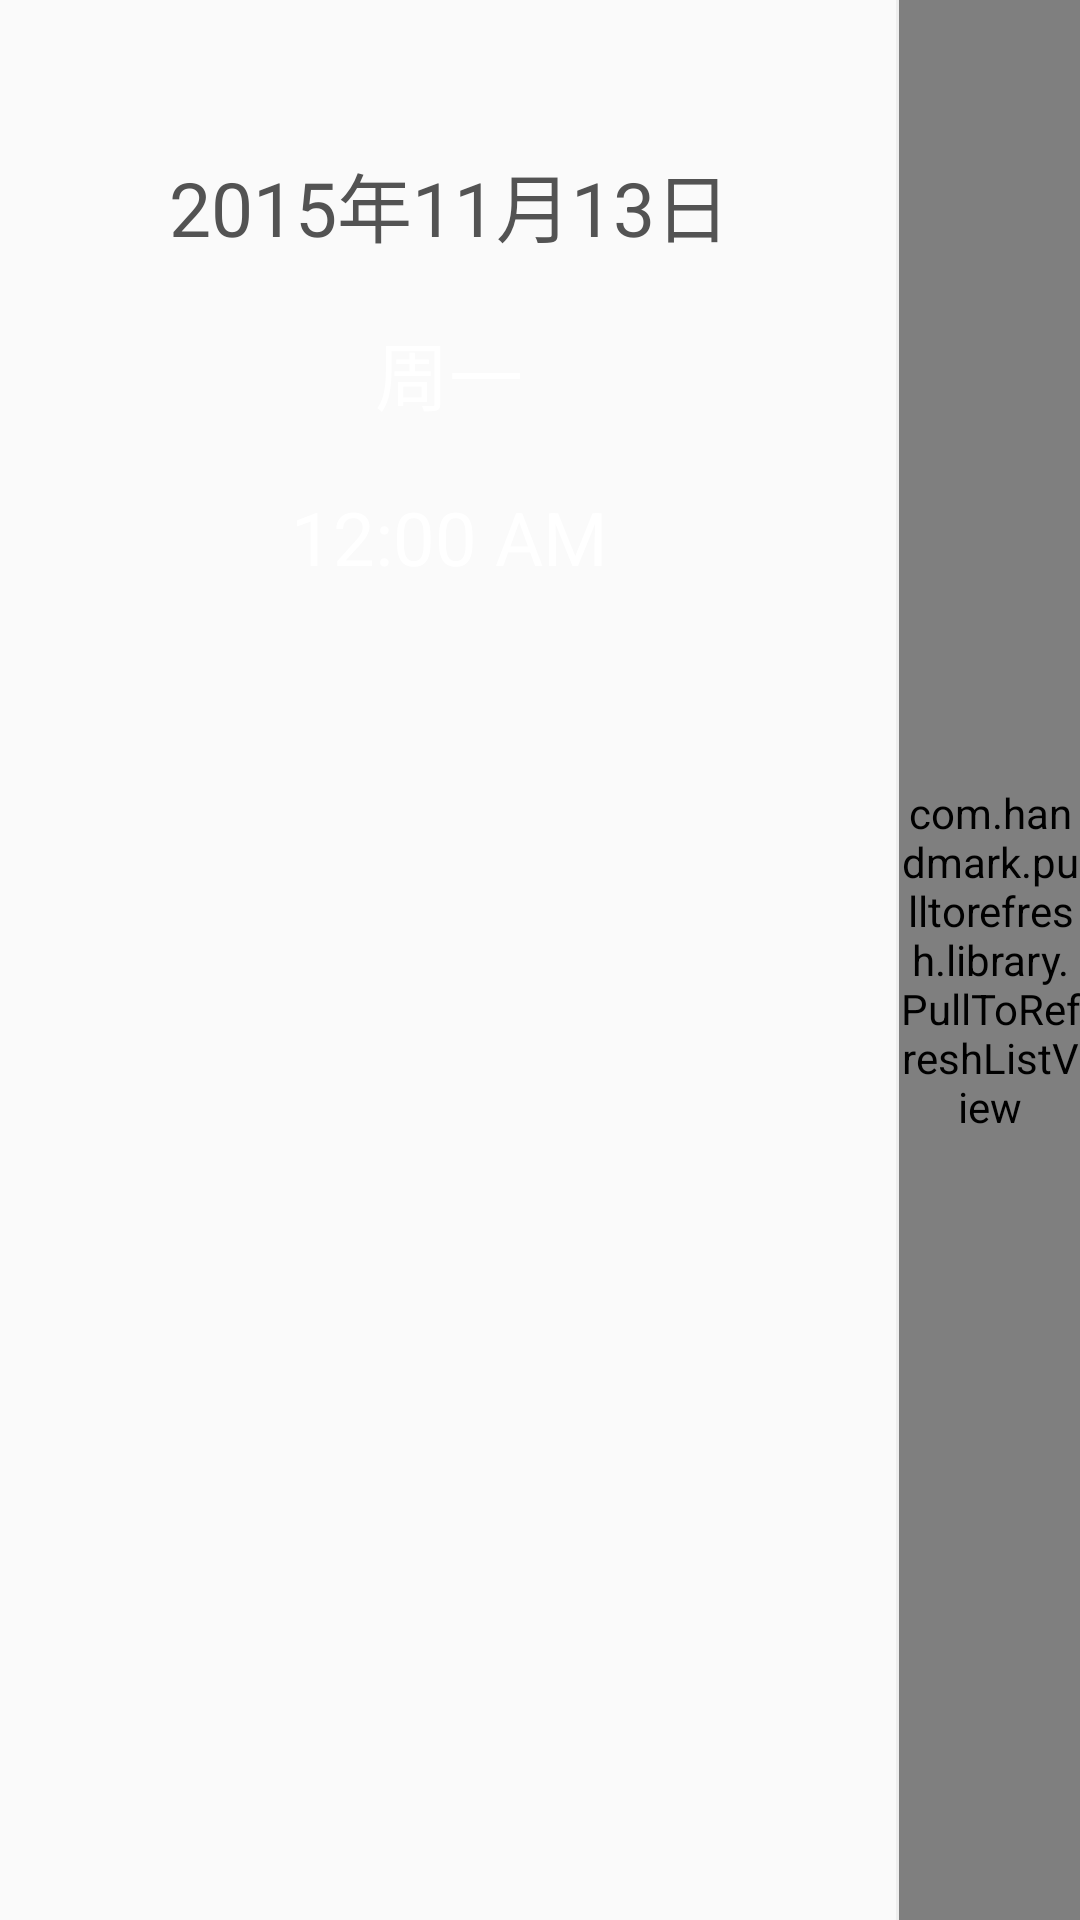

Produce the Android XML layout that renders to this screen, including the resource entries it uses.
<!-- AndroidManifest.xml: application theme AppTheme -->
<!-- res/layout/content_main.xml -->
<?xml version="1.0" encoding="utf-8"?>
<RelativeLayout xmlns:android="http://schemas.android.com/apk/res/android"
    xmlns:app="http://schemas.android.com/apk/res-auto"
    xmlns:tools="http://schemas.android.com/tools"
    android:layout_width="match_parent"
    android:layout_height="match_parent"
    android:paddingBottom="@dimen/activity_vertical_margin"
    android:paddingLeft="@dimen/activity_horizontal_margin"
    android:paddingRight="@dimen/activity_horizontal_margin"
    android:paddingTop="@dimen/activity_vertical_margin"
    app:layout_behavior="@string/appbar_scrolling_view_behavior"
    tools:context="com.eastsoft.meeting.esmeeting.MainActivity"
    tools:showIn="@layout/activity_main">

    <RelativeLayout
        android:id="@+id/main_clock"
        android:layout_width="300dp"
        android:layout_height="fill_parent">

        <TextView
            android:id="@+id/textView"
            android:layout_width="fill_parent"
            android:layout_height="wrap_content"
            android:layout_marginTop="50dp"
            android:gravity="center"
            android:text="2015年11月13日"
            android:textColor="#535353"
            android:textSize="25dp" />

        <TextView
            android:id="@+id/textweek"
            style="@style/detail_style_20sp_535353"
            android:layout_width="fill_parent"
            android:layout_height="wrap_content"
            android:layout_below="@id/textView"
            android:layout_marginTop="20dp"
            android:gravity="center"
            android:text="周一" />

        <TextClock
            android:id="@+id/textClock"
            style="@style/detail_style_20sp_535353"
            android:layout_width="fill_parent"
            android:layout_height="wrap_content"
            android:layout_below="@id/textweek"
            android:layout_marginTop="20dp"
            android:gravity="center" />

        <View
            android:layout_width="1dp"
            android:layout_height="fill_parent"
            android:layout_alignParentRight="true"
            android:background="#eee" />

    </RelativeLayout>


    <com.handmark.pulltorefresh.library.PullToRefreshListView xmlns:ptr="http://schemas.android.com/apk/res/com.eastsoft.meeting.esmeeting"
        android:id="@+id/list"
        android:layout_width="match_parent"
        android:layout_height="match_parent"
        android:layout_toRightOf="@id/main_clock"
        android:fadingEdge="none"
        android:fastScrollEnabled="false"
        android:smoothScrollbar="true" />


</RelativeLayout>
<!-- res/layout/activity_main.xml (included above) -->
<?xml version="1.0" encoding="utf-8"?>
<android.support.design.widget.CoordinatorLayout xmlns:android="http://schemas.android.com/apk/res/android"
    xmlns:app="http://schemas.android.com/apk/res-auto"
    xmlns:tools="http://schemas.android.com/tools"
    android:layout_width="match_parent"
    android:layout_height="match_parent"
    android:fitsSystemWindows="true"
    android:background="#fff"
    tools:context="com.eastsoft.meeting.esmeeting.MainActivity">

    <android.support.design.widget.AppBarLayout
        android:layout_width="match_parent"
        android:layout_height="wrap_content"
        android:theme="@style/AppTheme.AppBarOverlay">

        <android.support.v7.widget.Toolbar
            android:id="@+id/toolbar"
            android:layout_width="match_parent"
            android:layout_height="?attr/actionBarSize"
            android:background="?attr/colorPrimary"
            app:popupTheme="@style/AppTheme.PopupOverlay" />

    </android.support.design.widget.AppBarLayout>

    <include layout="@layout/content_main_copy" />



</android.support.design.widget.CoordinatorLayout>
<!-- res/layout/content_main_copy.xml (included above) -->
<?xml version="1.0" encoding="utf-8"?>
<LinearLayout xmlns:android="http://schemas.android.com/apk/res/android"
    android:orientation="vertical"
    android:layout_width="match_parent"
    android:layout_height="match_parent"
    >
    <RelativeLayout
        android:id="@+id/main_clock"
        android:layout_width="match_parent"
        android:layout_height="200px"
        style="@style/relative_background"
        android:orientation="vertical"
        >

        <RelativeLayout
            android:id="@+id/rel_two"
            android:layout_width="match_parent"
            android:layout_height="wrap_content"
            style="@style/relative_background"
            android:orientation="horizontal"
            android:layout_marginTop="20px">

            <TextClock
                android:id="@+id/textClock"
                style="@style/detail_style_20sp_535353"
                android:layout_width="wrap_content"
                android:layout_height="wrap_content"
                android:textSize="26pt"
                android:layout_marginTop="8px"
                android:layout_marginLeft="100px"
                />

            <Button
                android:id="@+id/textView4"
                android:layout_width="150px"
                android:layout_height="62px"
                android:text="查询"
                android:textSize="25dp"
                android:textColor="#ffffff"
                android:layout_marginTop="30px"
                android:layout_marginLeft="300px"
                android:background="@drawable/query_button"
                android:layout_marginEnd="88dp"
                android:layout_alignBottom="@+id/textClock"
                android:layout_alignParentEnd="true" />

        </RelativeLayout>

        <RelativeLayout
            android:id="@+id/rel_one"
            android:layout_width="wrap_content"
            android:layout_height="match_parent"
            android:layout_marginTop="6px"
            android:orientation="horizontal"
            android:layout_below="@+id/rel_two"
            android:background="#2894ff">
            <RelativeLayout
                android:id="@+id/rel_chi_one"
                android:layout_marginBottom="10px"
                android:layout_width="wrap_content"
                android:layout_height="wrap_content">
                <TextView
                    android:id="@+id/textweek"
                    android:layout_width="wrap_content"
                    android:layout_height="wrap_content"
                    android:layout_marginLeft="100px"
                    android:text="周一"
                    android:textSize="26dp"
                    android:textColor="#ffffff"/>

                <TextView
                    android:id="@+id/textView"
                    android:layout_width="wrap_content"
                    android:layout_height="wrap_content"
                    android:text="2015/11/13"
                    android:textColor="#ffffff"
                    android:textSize="26dp"
                    android:layout_marginLeft="26px"
                    android:layout_toRightOf="@+id/textweek"/>
            </RelativeLayout>
        </RelativeLayout>


    </RelativeLayout>

    <View
        android:layout_width="match_parent"
        android:layout_height="1px"
        android:layout_below="@+id/main_clock"
        android:background="#eee"
        android:id="@+id/view" />

    <LinearLayout
        android:layout_marginTop="10px"
        android:layout_width="match_parent"
        android:layout_height="wrap_content"
        android:orientation="vertical"
        android:layout_gravity="center_horizontal"
        >

       
        <Spinner
            android:id="@+id/spinner"
            android:layout_width="wrap_content"
            android:layout_height="wrap_content"
            android:layout_marginLeft="100px"
            android:gravity="center"
            style="@style/spinner_alpha"
            android:animationCache="true"
            />

    </LinearLayout>
    <View
        android:layout_width="match_parent"
        android:layout_height="1dp"
        android:layout_marginTop="10px"
        android:layout_below="@+id/rel_two"
        android:background="#eee"
        android:id="@+id/view_one" />
    <com.handmark.pulltorefresh.library.PullToRefreshListView
        xmlns:ptr="http://schemas.android.com/apk/res/com.eastsoft.meeting.esmeeting"
        android:id="@+id/list"
        android:layout_width="match_parent"
        android:layout_height="match_parent"
        android:fadingEdge="none"
        android:layout_marginBottom="40dp"
        android:fastScrollEnabled="false"
        android:smoothScrollbar="true" />

    <SeekBar
        android:layout_width="match_parent"
        android:layout_height="wrap_content"
        android:id="@+id/seekBar"
        android:layout_gravity="right" />


</LinearLayout>
<!-- resources referenced by this layout -->
<resources>
  <!-- drawable query_button (drawable) -->
  <?xml version="1.0" encoding="utf-8"?>
  <selector xmlns:android="http://schemas.android.com/apk/res/android">
      <item android:state_pressed="false">
          <shape
              android:shape="rectangle"
              >
          
          <solid android:color="#FF9933"/>
          
          
          <corners android:radius="2dp"/>
          </shape>
      </item>
      <item android:state_pressed="true">
          <shape
              android:shape="rectangle"
              >
          
          <solid android:color="#FFB844"/>
          
          
          <corners android:radius="2dp"/>
          </shape>
      </item>
  </selector>
  <style name="AppTheme.AppBarOverlay" parent="ThemeOverlay.AppCompat.Dark.ActionBar" />
  <style name="AppTheme.PopupOverlay" parent="ThemeOverlay.AppCompat.Light" />
  <style name="detail_style_20sp_535353">
          <item name="android:textColor">#ffffff</item>
          <item name="android:textSize">12pt</item>
      </style>
  <style name="relative_background">
          <item name="android:background">#2894ff</item>
      </style>
  <style name="spinner_alpha">
          <item name="android:background">@drawable/spinner_selector</item>
      </style>
  <style name="AppTheme" parent="Theme.AppCompat.Light">
          
          <item name="colorPrimary">@color/colorPrimary</item>
          <item name="colorPrimaryDark">@color/colorPrimaryDark</item>
          <item name="colorAccent">@color/colorAccent</item>
          <item name="android:windowNoTitle">true</item>
          <item name="windowActionBar">false</item>
      </style>
  <!-- drawable spinner_selector (drawable) -->
  <?xml version="1.0" encoding="utf-8"?>
  <selector xmlns:android="http://schemas.android.com/apk/res/android">
      <item android:state_pressed="false" android:drawable="@drawable/spinner_background"></item>
  </selector>
  <color name="colorPrimary">#3F51B5</color>
  <color name="colorPrimaryDark">#303F9F</color>
  <color name="colorAccent">#FF4081</color>
  <!-- drawable spinner_background: png bitmap (drawable, 233 bytes) -->
</resources>
